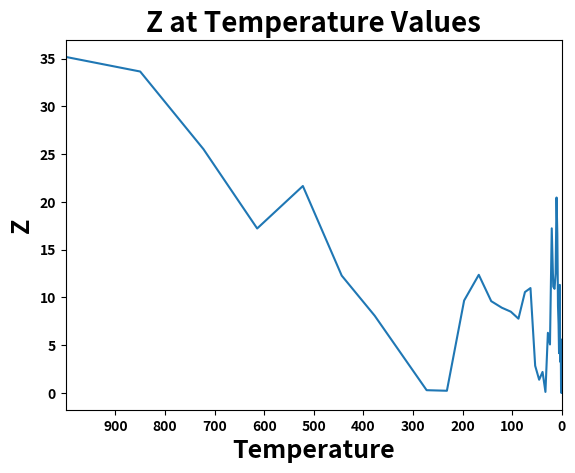

Recreate this plot in Python.
import numpy as np
import matplotlib.pyplot as plt

np.seterr(divide="ignore") # ignore the warning of zero division
# or.. np.seterr(divide="ignore", invalid="ignore")


# initial solution you'd like to start at
x = 2 # initial x
y = 1 # initial y

# the himmelblau function
# objective function value for x and y
z = ((x**2)+y-11)**2+(x+(y**2)-7)**2

print()
print()
print("initial x is: %0.3f" % x)
print("initial y is: %0.3f" % y)
print("initial z is: %0.3f" % z)


# hyperparameters (user inputted parameters)
T0 = 1000 # the temperature (temp.)
temp_for_plot = T0 # for plotting purposes
M = 300 # how many times you will decrease the temp.
N = 15 # how many times you want to search your neighborhood
alpha = 0.85 # by how much do you want to decrease the temp.
                # when you increase m by 1 (m small)
k = 0.1 # helps reduce the step-size, for example, if your random number
            # was 0.90 and your x value was 1, to make your step size in
            # the search space smaller, instead of making your new x value
            # 1.90 (1 + 0.90), you can multiply the random number (0.90)
            # with a small number to ensure you will take a smaller step...
            # so, if k = 0.10, then 0.90 * 0.10 = 0.09, which will make
            # your new x value 1.09 (1 + 0.09).. this helps you search the
            # search space more efficiently by being more thorough instead
            # of jumping around and taking a large step that may lead you
            # to pass the opital or near-optimal solution


temp = [] # to plot the temprature
obj_val = [] # to plot the obj val reached at the end of each m (small M)
        
for i in range(M): # how many times to decrease the temp.
    for j in range(N): # for each m, how many neighborhood searches
        # for the decision variable x -->
        
        rand_num_x_1 = np.random.rand() # increase or decrease x value?
        rand_num_x_2 = np.random.rand() # by how much?
        
        if rand_num_x_1 >= 0.5: # greater than 0.5, we increase
            step_size_x = k * rand_num_x_2 # make sure we make a smaller
                                            # step-size
        else:
            step_size_x = -k * rand_num_x_2 # less than 0.5, we decrease
        
        # for the decision variable y -->
        
        rand_num_y_1 = np.random.rand() # increase or decrease y value?
        rand_num_y_2 = np.random.rand() # by how much?
        
        if rand_num_y_1 >= 0.5: # greater than 0.5, we increase
            step_size_y = k * rand_num_y_2 # make sure we make a smaller
                                            # step-size
        else:
            step_size_y = -k * rand_num_y_2 # less than 0.5, we decrease
        
        
        # temporary because we still need to know if we should take this
        # new solution or stay where we are and look again
        x_temporary = x + step_size_x # add or subtract the x value
        y_temporary = y + step_size_y # add or subtract the y value
        
        
        # the possible new move with the temporary values
        # need to see if better or worse than where we currently are
        obj_val_possible = ((x_temporary**2)+y_temporary-11)**2+(x_temporary+(y_temporary**2)-7)**2
        
        # where we are currently
        obj_val_current = ((x**2)+y-11)**2+(x+(y**2)-7)**2
        
        
        # in case our possible new solution is worse, we need to figure
        # out if we should take it or not
        rand_num = np.random.rand()
        
        # if the possible solution is worse, with the help of the random
        # number above, we will let a formula decide if we take it or
        # stay where we are
        # the closer we get to the end of our search (the lower the
        # temp. value), it will be less likely to take worse solutions
        # because the random number will most likely be greater
        formula = 1/(np.exp((obj_val_possible - obj_val_current)/T0))
        
        # do we change our current solution?
        # is the new potential solution better or worse?
        
        if obj_val_possible <= obj_val_current: # if it's better, then
        # we take it and make
        # it our new solution
            x = x_temporary
            y = y_temporary
        
        elif rand_num <= formula: # if it's worse, then we need to figure
                                        # out if we should take it or not
                                # if the random number is less than the
                                # output of the formula, then we take the
                                # new solution
            x = x_temporary
            y = y_temporary
        
        else: # if the random number was greater than the formula, it means
                # we did not accept the worse solution and stay at our
                # current solution
            x = x
            y = y
    
    
    temp.append(T0) # append the temp. to [temp] for plotting reasons
    obj_val.append(obj_val_current) # append the temp. to [temp] for
                                            # plotting reasons
        
    T0 = alpha*T0 # since we are done with a certain m (M small), before
                    # going to the next m, we need to decrease the temp.


print()
print("x is: %0.3f" % x)
print("y is: %0.3f" % y)
print("obj val is: %0.3f" % obj_val_current)
print()
print("------------------------------")


plt.plot(temp,obj_val)
plt.title("Z at Temperature Values",fontsize=20, fontweight='bold')
plt.xlabel("Temperature",fontsize=18, fontweight='bold')
plt.ylabel("Z",fontsize=18, fontweight='bold')

plt.xlim(temp_for_plot,0)
plt.xticks(np.arange(min(temp),max(temp),100),fontweight='bold')
plt.yticks(fontweight='bold')

plt.show()







